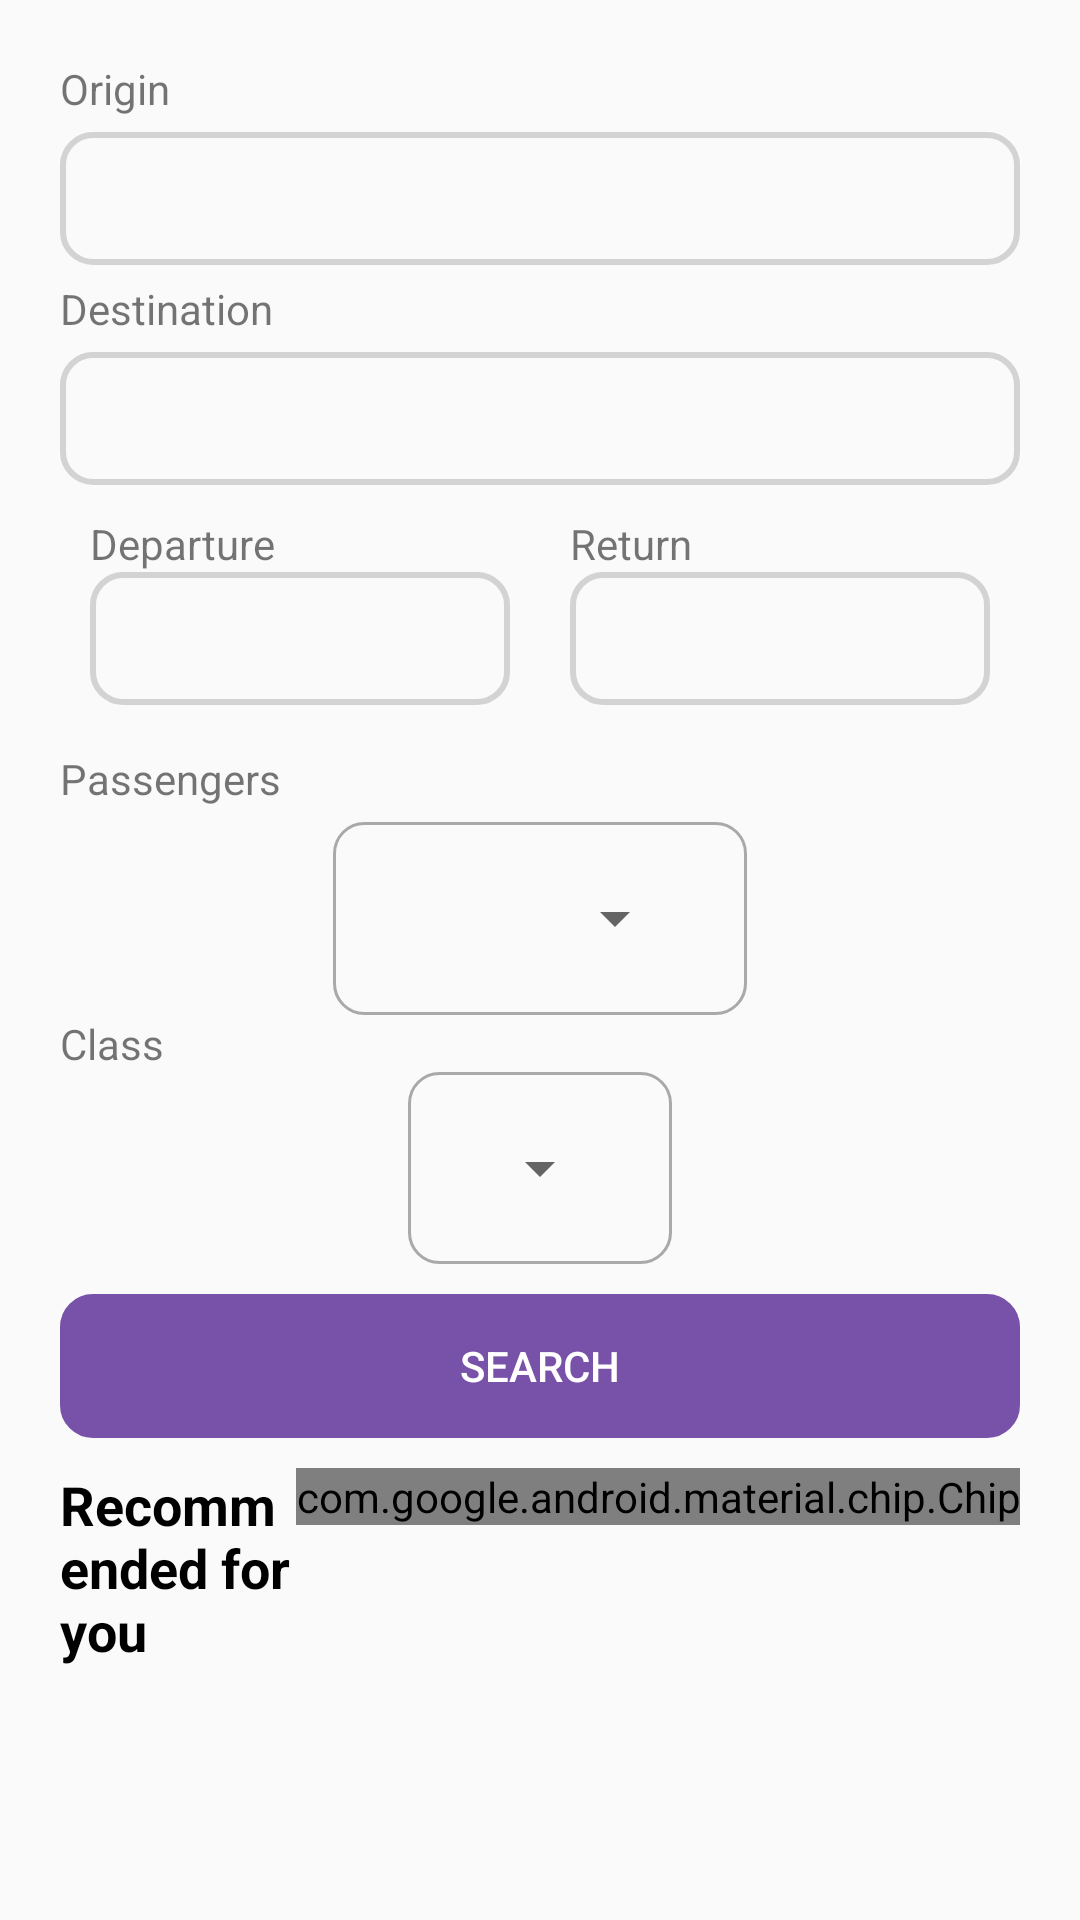

Produce the Android XML layout that renders to this screen, including the resource entries it uses.
<!-- AndroidManifest.xml: application theme AppTheme -->
<!-- res/layout/fragment_flights.xml -->
<?xml version="1.0" encoding="utf-8"?>
<LinearLayout xmlns:android="http://schemas.android.com/apk/res/android"
    xmlns:tools="http://schemas.android.com/tools"
    xmlns:app="http://schemas.android.com/apk/res-auto"
    android:orientation="vertical"
    android:layout_width="match_parent"
    android:layout_height="match_parent"
    android:padding="20dp">


    <TextView
        android:id="@+id/textView"
        android:layout_width="match_parent"
        android:layout_height="wrap_content"
        android:paddingBottom="5dp"
        android:text="Origin" />


    <AutoCompleteTextView
        android:id="@+id/autoCompleteTextView"
        android:layout_width="match_parent"
        android:layout_height="wrap_content"
        android:padding="10dp"
        android:background="@drawable/editext_border"/>

    <TextView
        android:id="@+id/textView2"
        android:layout_width="match_parent"
        android:layout_height="wrap_content"
        android:paddingTop="5dp"
        android:paddingBottom="5dp"
        android:text="Destination" />

    <AutoCompleteTextView
        android:id="@+id/autoCompleteTextView2"
        android:layout_width="match_parent"
        android:layout_height="wrap_content"
        android:background="@drawable/editext_border"
        android:padding="10dp"/>

    <LinearLayout
        android:layout_width="match_parent"
        android:layout_height="wrap_content"
        android:orientation="horizontal">

        <LinearLayout
            android:layout_width="match_parent"
            android:layout_height="match_parent"
            android:layout_weight="1"
            android:padding="10dp"
            android:orientation="vertical">

            <TextView
                android:id="@+id/textView3"
                android:layout_width="wrap_content"
                android:layout_height="wrap_content"
                android:text="Departure" />

            <EditText
                android:id="@+id/editText5"
                android:layout_width="wrap_content"
                android:layout_height="wrap_content"
                android:ems="10"
                android:background="@drawable/editext_border"
                android:inputType="date"
                android:padding="10dp"/>
        </LinearLayout>

        <LinearLayout
            android:layout_width="match_parent"
            android:layout_height="wrap_content"
            android:layout_weight="1"
            android:padding="10dp"
            android:orientation="vertical">

            <TextView
                android:id="@+id/textView4"
                android:layout_width="match_parent"
                android:layout_height="wrap_content"
                android:text="Return" />

            <EditText
                android:id="@+id/editText6"
                android:layout_width="match_parent"
                android:layout_height="wrap_content"
                android:ems="10"
                android:background="@drawable/editext_border"
                android:inputType="date"
                android:padding="10dp"/>
        </LinearLayout>

    </LinearLayout>

    <TextView
        android:id="@+id/textView5"
        android:layout_width="match_parent"
        android:layout_height="wrap_content"
        android:paddingTop="5dp"
        android:paddingBottom="5dp"
        android:text="Passengers" />

    <LinearLayout
        android:layout_width="wrap_content"
        android:layout_height="wrap_content"
        android:orientation="horizontal"
        android:padding="20dp"
        android:background="@drawable/border_layout"
        android:layout_gravity="center"
        tools:ignore="UselessParent">

        <EditText
            android:id="@+id/editText7"
            android:layout_width="50dp"
            android:layout_height="wrap_content"
            android:background="#00000000"
            android:ems="10"
            android:inputType="number" />

        <Spinner
            android:id="@+id/spinner"
            android:layout_width="wrap_content"
            android:layout_height="wrap_content"
            android:entries="@array/passenger_type"
            />
    </LinearLayout>

    <TextView
        android:id="@+id/textView6"
        android:layout_width="match_parent"
        android:layout_height="wrap_content"
        android:text="Class" />

    <LinearLayout
        android:layout_width="wrap_content"
        android:layout_height="wrap_content"
        android:orientation="vertical"
        android:background="@drawable/border_layout"
        android:layout_gravity="center"
        android:padding="20dp">

        <Spinner
            android:id="@+id/spinner2"
            android:layout_width="match_parent"
            android:layout_height="wrap_content"
            android:entries="@array/class_type"/>
    </LinearLayout>

    <Button
        android:id="@+id/button"
        android:layout_width="match_parent"
        android:layout_height="wrap_content"
        android:layout_marginTop="10dp"
        android:background="@drawable/editext_border"
        android:backgroundTint="#7851A9"
        android:textColor="@color/white"
        android:text="Search" />

    <LinearLayout
        android:layout_width="match_parent"
        android:layout_height="wrap_content"
        android:orientation="horizontal"
        android:layout_marginTop="10dp">

        <TextView
            android:id="@+id/textView7"
            android:layout_width="wrap_content"
            android:layout_height="wrap_content"
            android:text="Recommended for you"
            android:textColor="@color/black"
            android:textStyle="bold"
            android:textSize="18dp"
            android:layout_weight="1"
            />

        <com.google.android.material.chip.Chip
            android:id="@+id/chip2"
            android:layout_width="wrap_content"
            android:layout_height="wrap_content"
            android:text="View All"/>

    </LinearLayout>

    <androidx.recyclerview.widget.RecyclerView
        android:id="@+id/recycler_view"
        android:layout_width="match_parent"
        android:layout_height="wrap_content" />


</LinearLayout>
<!-- resources referenced by this layout -->
<resources>
  <color name="white">#FFFF</color>
  <!-- drawable border_layout (drawable) -->
  <?xml version="1.0" encoding="utf-8"?>
  <shape xmlns:android="http://schemas.android.com/apk/res/android">
      <solid android:color="@android:color/transparent"/>
      <stroke android:width="1dp" android:color="#a9a9a9" />
      <corners android:radius="10dp"/>
      <padding android:left="0dp"
          android:top="0dp"
          android:right="0dp"
          android:bottom="0dp"/>
  
  </shape>
  <!-- drawable editext_border (drawable) -->
  <?xml version="1.0" encoding="utf-8"?>
  <shape xmlns:android="http://schemas.android.com/apk/res/android"
      android:shape="rectangle">
  
      <stroke android:width="2dp"
           android:color="#d3d3d3"/>
      <corners android:radius="10dp"/>
  
  </shape>
  <style name="AppTheme" parent="Theme.AppCompat.Light.DarkActionBar">
          
          <item name="colorPrimary">@color/colorPrimary</item>
          <item name="colorPrimaryDark">@color/colorPrimaryDark</item>
  
      </style>
  <color name="colorPrimary">#008577</color>
  <color name="colorPrimaryDark">#00574B</color>
  <!-- not gathered from this repository: default colours our renderer supplied (Android Studio template values) -->
  <color name="black">#FF000000</color>
</resources>
